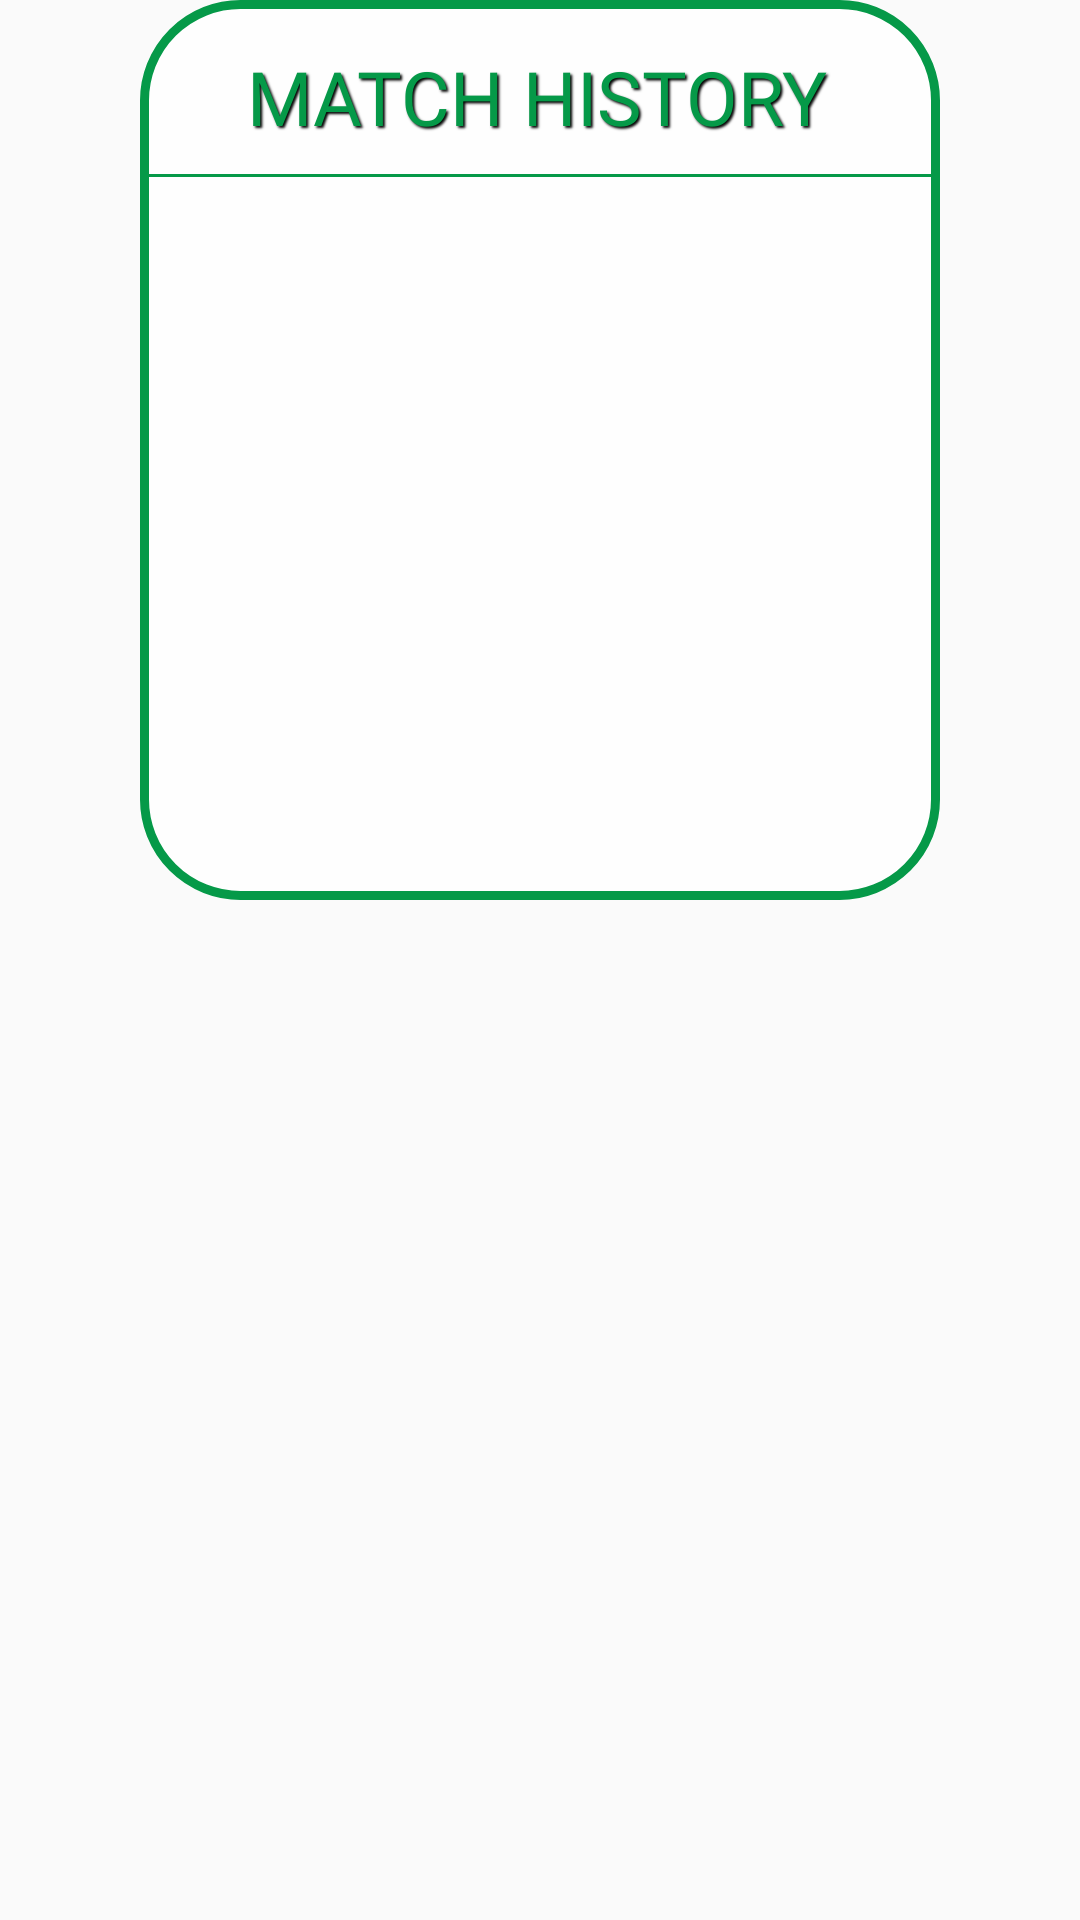

Produce the Android XML layout that renders to this screen, including the resource entries it uses.
<!-- AndroidManifest.xml: application theme Theme.BriscolaV10 -->
<!-- res/layout/storico_partite.xml -->
<?xml version="1.0" encoding="utf-8"?>
<androidx.constraintlayout.widget.ConstraintLayout xmlns:android="http://schemas.android.com/apk/res/android"
    xmlns:app="http://schemas.android.com/apk/res-auto"
    xmlns:tools="http://schemas.android.com/tools"
    android:id="@+id/storico_parent"
    android:layout_width="match_parent"
    android:layout_height="match_parent"
    android:alpha="0.99"
    android:gravity="center"
    android:orientation="vertical"
    app:barrierMargin="10dp"
    tools:context="Home.MainActivity">

    <androidx.constraintlayout.widget.ConstraintLayout
        android:id="@+id/storico_constraintLayout"
        android:layout_width="800px"
        android:layout_height="900px"
        android:background="@drawable/round_box"
        app:layout_constraintEnd_toEndOf="parent"
        app:layout_constraintStart_toStartOf="parent"
        tools:layout_editor_absoluteY="91dp">

        <View
            android:id="@+id/storico_helper"
            android:layout_width="0dp"
            android:layout_height="1dp"
            app:layout_constraintBottom_toBottomOf="@+id/storico_helper1"
            app:layout_constraintEnd_toEndOf="parent"
            app:layout_constraintHorizontal_bias="0.0"
            app:layout_constraintStart_toStartOf="parent"
            app:layout_constraintTop_toTopOf="parent"
            app:layout_constraintVertical_bias="0.431" />

        <View
            android:id="@+id/storico_helper6"
            android:layout_width="0dp"
            android:layout_height="1dp"
            android:background="@color/green"
            app:layout_constraintBottom_toTopOf="@+id/storico_helper"
            app:layout_constraintStart_toStartOf="parent"
            app:layout_constraintTop_toBottomOf="@+id/storico_storico"
            app:layout_constraintVertical_bias="0.617" />

        <View
            android:id="@+id/storico_helper1"
            android:layout_width="0dp"
            android:layout_height="1dp"
            app:layout_constraintBottom_toBottomOf="parent"
            app:layout_constraintEnd_toEndOf="parent"
            app:layout_constraintStart_toStartOf="parent"
            app:layout_constraintTop_toTopOf="parent" />

        <View
            android:id="@+id/storico_helper3"
            android:layout_width="0dp"
            android:layout_height="1dp"
            app:layout_constraintBottom_toTopOf="@+id/storico_helper"
            app:layout_constraintEnd_toEndOf="parent"
            app:layout_constraintStart_toStartOf="parent"
            app:layout_constraintTop_toTopOf="parent" />

        <TextView
            android:id="@+id/storico_storico"
            android:layout_width="wrap_content"
            android:layout_height="wrap_content"
            android:fontFamily="@font/carter_one"
            android:paddingRight="2dp"
            android:shadowColor="#000"
            android:shadowDx="2"
            android:shadowDy="2"
            android:shadowRadius="1.5"
            android:text="@string/storico"
            android:textAllCaps="true"
            android:textColor="@color/green"
            android:textSize="75px"
            app:layout_constraintBottom_toTopOf="@+id/storico_helper3"
            app:layout_constraintEnd_toEndOf="parent"
            app:layout_constraintStart_toStartOf="parent"
            app:layout_constraintTop_toTopOf="@+id/storico_helper3"
            app:layout_constraintVertical_bias="0.4" />

        <androidx.constraintlayout.widget.ConstraintLayout
            android:id="@+id/storico_constraintLayout4"
            android:layout_width="0dp"
            android:layout_height="0dp"
            app:layout_constraintBottom_toBottomOf="parent"
            app:layout_constraintEnd_toEndOf="parent"
            app:layout_constraintStart_toStartOf="parent"
            app:layout_constraintTop_toTopOf="@+id/storico_helper">

            <TextView
                android:id="@+id/storico_alertStorico"
                android:layout_width="wrap_content"
                android:layout_height="wrap_content"
                app:layout_constraintBottom_toBottomOf="@+id/storico_scrollPartite"
                app:layout_constraintEnd_toEndOf="@+id/storico_scrollPartite"
                app:layout_constraintStart_toStartOf="@+id/storico_scrollPartite"
                app:layout_constraintTop_toTopOf="@+id/storico_scrollPartite" />

            <ScrollView
                android:id="@+id/storico_scrollPartite"
                android:layout_width="fill_parent"
                android:layout_height="fill_parent"
                android:layout_marginStart="8dp"
                android:layout_marginLeft="8dp"
                android:layout_marginEnd="8dp"
                android:layout_marginRight="8dp"
                android:layout_marginBottom="24dp"
                android:fillViewport="true"
                android:scrollbars="none"
                app:layout_constraintBottom_toBottomOf="parent"
                app:layout_constraintEnd_toEndOf="parent"
                app:layout_constraintHorizontal_bias="0.0"
                app:layout_constraintStart_toStartOf="parent"
                app:layout_constraintTop_toTopOf="parent"
                app:layout_constraintVertical_bias="0.0">

                <LinearLayout
                    android:id="@+id/storico_scrollPartiteLayout"
                    android:layout_width="match_parent"
                    android:layout_height="wrap_content"
                    android:orientation="vertical" />
            </ScrollView>

        </androidx.constraintlayout.widget.ConstraintLayout>

    </androidx.constraintlayout.widget.ConstraintLayout>

</androidx.constraintlayout.widget.ConstraintLayout>
<!-- resources referenced by this layout -->
<resources>
  <color name="green">#039846</color>
  <!-- drawable round_box (drawable) -->
  <shape xmlns:android="http://schemas.android.com/apk/res/android"
      android:shape="rectangle">
      <solid android:color="@android:color/white" />
      <corners android:radius="32dp" />
      <stroke android:width="3dp" android:color="#039846"/>
  </shape>
  <string name="storico">Match history</string>
  <style name="Theme.BriscolaV10" parent="Theme.AppCompat.Light">
          <item name="android:forceDarkAllowed" tools:targetApi="q"> false </item>
  
          
          <item name="colorPrimary">@color/blue</item>
          <item name="colorPrimaryDark">@color/purple_700</item>
          <item name="colorAccent">@color/teal_200</item>
  
          
      </style>
  <color name="blue">#3666FF</color>
  <color name="purple_700">#FF3700B3</color>
  <color name="teal_200">#FF03DAC5</color>
</resources>
